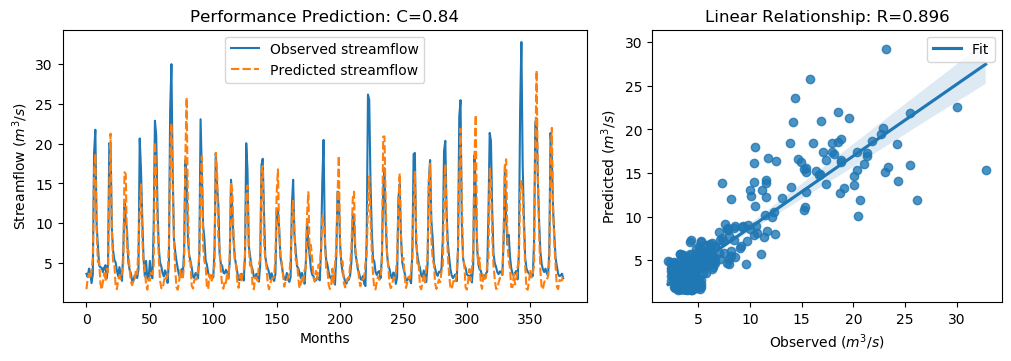

The file beside this chart, header and first rows:
y_true, y_pred, y_true_scaled, y_pred_scaled
3.63, 1.699, -0.5645, -0.8391
3.21, 3.061, -0.6243, -0.6454
4.29, 3.648, -0.4707, -0.562
3.67, 3.006, -0.5589, -0.6533
2.46, 4.142, -0.7309, -0.4918
3.54, 5.62, -0.5773, -0.2817
18.82, 16.31, 1.595, 1.239
21.76, 18.73, 2.013, 1.583
9.83, 9.083, 0.3169, 0.2107
7.16, 5.09, -0.06268, -0.357
4.67, 5.175, -0.4167, -0.3449
4.44, 2.406, -0.4494, -0.7386
4.4, 1.639, -0.4551, -0.8477
3.83, 2.634, -0.5361, -0.7062
4.42, 3.72, -0.4522, -0.5518
4.72, 2.73, -0.4096, -0.6925
3.03, 4.286, -0.6499, -0.4713
4.87, 3.841, -0.3883, -0.5345
20.07, 14.61, 1.773, 0.9972
19.62, 21.27, 1.709, 1.943
9.33, 8.934, 0.2458, 0.1895
6.56, 5.195, -0.148, -0.3421
5.37, 4.788, -0.3172, -0.3999
5.07, 2.084, -0.3598, -0.7844
4.02, 1.693, -0.5091, -0.8399
3.34, 2.89, -0.6058, -0.6697
4.47, 3.433, -0.4451, -0.5926
3.61, 2.959, -0.5674, -0.66
2.75, 3.756, -0.6897, -0.5466
6.28, 4.611, -0.1878, -0.4251
12.55, 16.41, 0.7036, 1.252
10.44, 16.17, 0.4036, 1.219
9.01, 6.419, 0.2003, -0.168
5.12, 6.671, -0.3527, -0.1322
4.16, 4.339, -0.4892, -0.4638
3.72, 2.636, -0.5518, -0.7058
2.73, 2.199, -0.6925, -0.768
2.73, 2.689, -0.6925, -0.6984
3.43, 2.673, -0.593, -0.7006
3.4, 4.165, -0.5972, -0.4885
3.1, 3.619, -0.6399, -0.5661
4.17, 7.041, -0.4878, -0.07956
20.66, 11.88, 1.857, 0.6083
16.78, 14.88, 1.305, 1.035
10.67, 8.128, 0.4363, 0.07497
5.59, 4.999, -0.2859, -0.37
3.31, 4.338, -0.61, -0.4639
5.26, 2.289, -0.3328, -0.7552
3.05, 1.635, -0.647, -0.8482
3.04, 3.05, -0.6484, -0.6471
5.26, 2.785, -0.3328, -0.6846
3.41, 3.763, -0.5958, -0.5456
3.07, 3.584, -0.6442, -0.5711
9.62, 4.55, 0.2871, -0.4338
22.89, 20.2, 2.174, 1.791
21.04, 16.09, 1.911, 1.207
12.14, 10.02, 0.6453, 0.3437
7.0, 5.853, -0.08543, -0.2485
5.08, 2.827, -0.3584, -0.6788
4.58, 1.834, -0.4295, -0.8199
... 317 more rows
